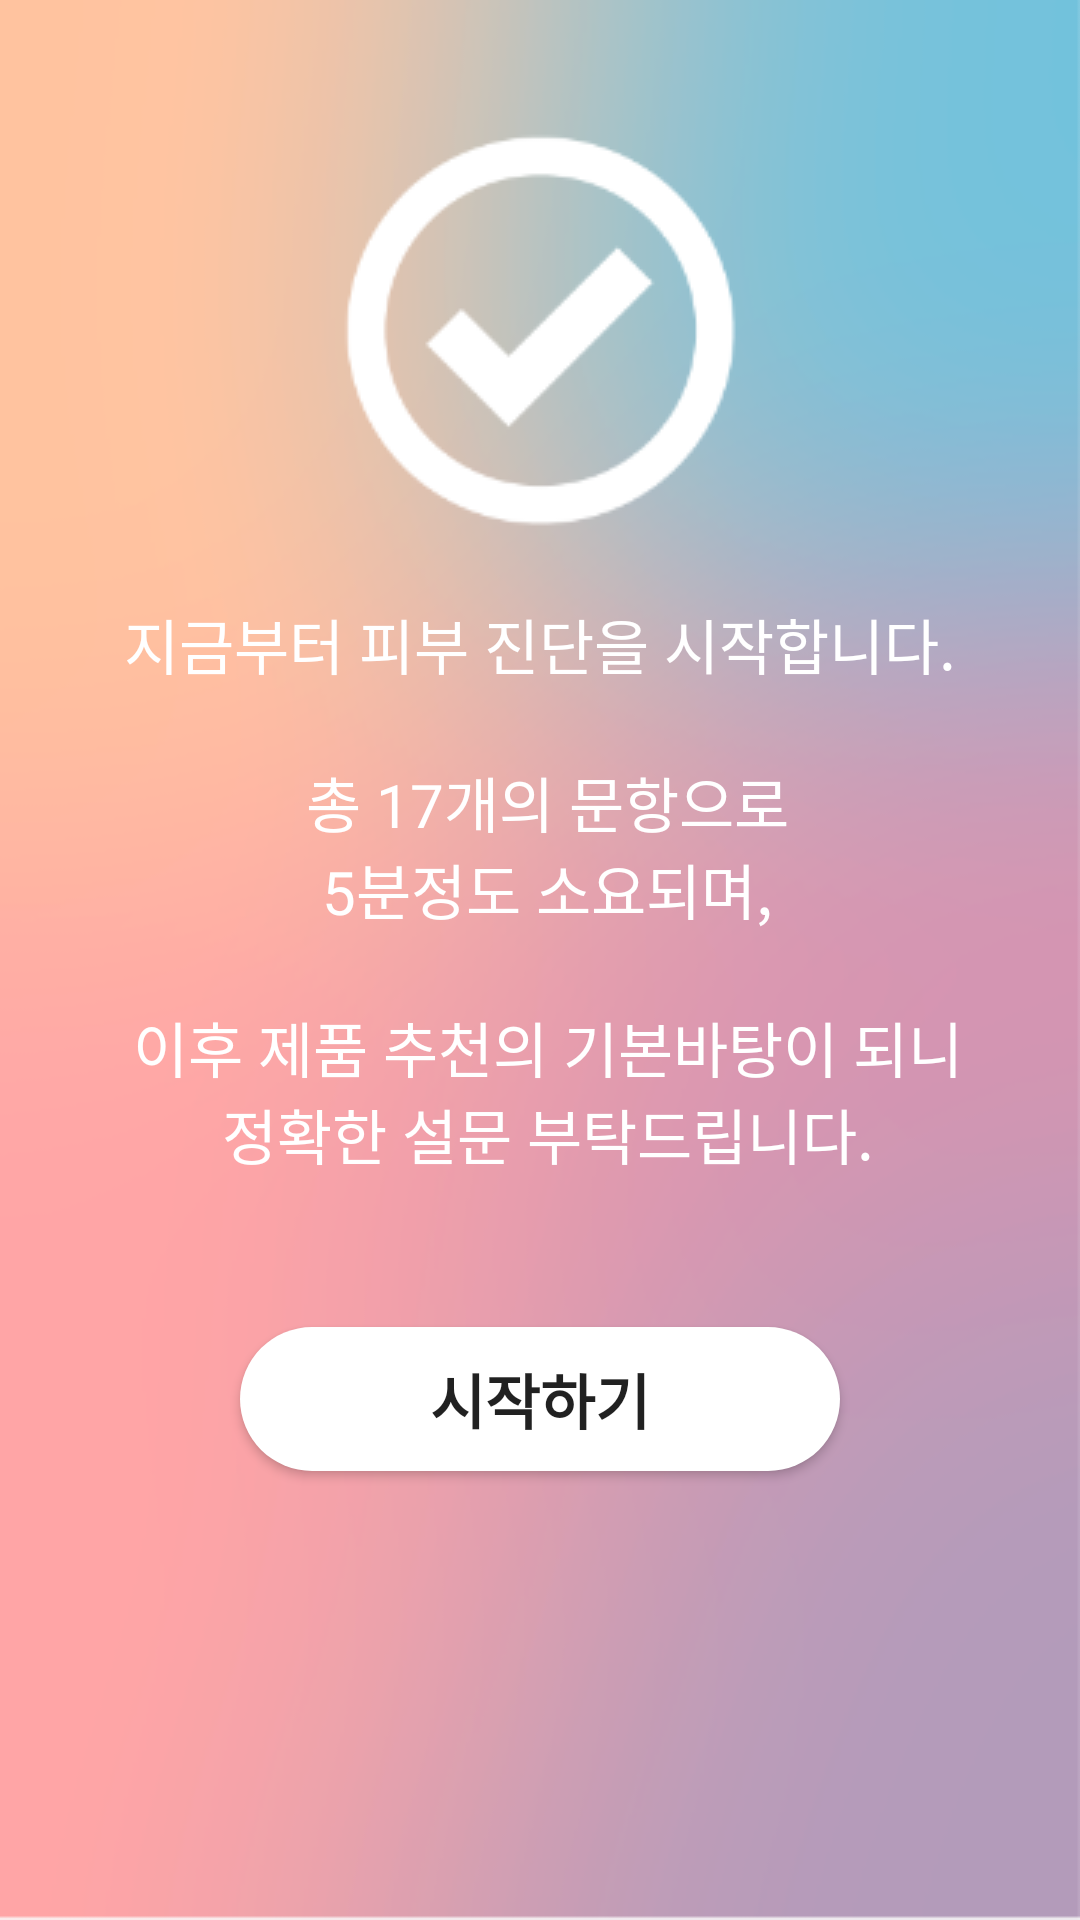

Android layout source for this screen:
<!-- AndroidManifest.xml: application theme AppTheme.NoActionBar -->
<!-- res/layout/fragment_my_skin_type.xml -->
<?xml version="1.0" encoding="utf-8"?>
<androidx.constraintlayout.widget.ConstraintLayout xmlns:android="http://schemas.android.com/apk/res/android"
    xmlns:app="http://schemas.android.com/apk/res-auto"
    xmlns:tools="http://schemas.android.com/tools"
    android:layout_width="match_parent"
    android:layout_height="match_parent"
    tools:context=".home.MySkinTypeFragment">


    <androidx.constraintlayout.widget.ConstraintLayout
        android:id="@+id/mySkinType_mainLayout"
        android:layout_width="match_parent"
        android:layout_height="match_parent"
        android:background="@drawable/my_skin_type_background">

        <ImageView
            android:id="@+id/imageView"
            android:layout_width="160dp"
            android:layout_height="160dp"
            android:layout_marginTop="30dp"
            android:src="@drawable/check_circle"
            app:layout_constraintEnd_toEndOf="parent"
            app:layout_constraintStart_toStartOf="parent"
            app:layout_constraintTop_toTopOf="parent" />

        <TextView
            android:id="@+id/mySkinType_surveyTV"
            android:layout_width="wrap_content"
            android:layout_height="wrap_content"
            android:layout_marginTop="10dp"
            android:text="@string/my_skin_type_start_content"
            android:textSize="20dp"
            android:textColor="#ffffff"
            android:textAlignment="center"
            app:layout_constraintEnd_toEndOf="parent"
            app:layout_constraintStart_toStartOf="parent"
            app:layout_constraintTop_toBottomOf="@+id/imageView" />

        <TextView
            android:id="@+id/mySkinType_surveyResultTV"
            android:layout_width="wrap_content"
            android:layout_height="wrap_content"
            android:layout_marginTop="10dp"
            android:text="사용자 피부타입"
            android:textSize="28dp"
            android:textColor="#ffffff"
            android:textStyle="bold"
            android:visibility="invisible"
            app:layout_constraintEnd_toEndOf="parent"
            app:layout_constraintStart_toStartOf="parent"
            app:layout_constraintTop_toBottomOf="@+id/mySkinType_surveyTV" />

        <Button
            android:id="@+id/mySkinType_goRecommendBtn"
            android:layout_width="350dp"
            android:layout_height="wrap_content"
            android:layout_marginTop="50dp"
            android:background="@drawable/very_radius_rectangle"
            android:text="내 피부타입에 맞는 제품 추천받으러 가기"
            android:textSize="20dp"
            android:textStyle="bold"
            android:visibility="invisible"
            app:layout_constraintEnd_toEndOf="parent"
            app:layout_constraintStart_toStartOf="parent"
            app:layout_constraintTop_toBottomOf="@+id/mySkinType_surveyResultTV" />

        <Button
            android:id="@+id/mySkinType_startBtn"
            android:layout_width="200dp"
            android:layout_height="wrap_content"
            android:layout_marginTop="50dp"
            android:background="@drawable/very_radius_rectangle"
            android:text="시작하기"
            android:textSize="20dp"
            android:textStyle="bold"
            app:layout_constraintEnd_toEndOf="parent"
            app:layout_constraintStart_toStartOf="parent"
            app:layout_constraintTop_toBottomOf="@+id/mySkinType_surveyTV" />
    </androidx.constraintlayout.widget.ConstraintLayout>

    <androidx.constraintlayout.widget.ConstraintLayout
        android:id="@+id/mySkinType_surveyLayout"
        android:layout_width="match_parent"
        android:layout_height="match_parent"
        android:background="#fff5f7"
        android:visibility="invisible">

        <TextView
            android:id="@+id/mySkinType_questionNumberTV"
            android:layout_width="150dp"
            android:layout_height="35dp"
            android:layout_marginTop="20dp"
            android:gravity="center_vertical|center"
            android:background="@drawable/very_radius_rectangle"
            android:backgroundTint="#edafc4"
            android:text="QUESTION"
            android:textSize="16dp"
            android:textColor="#ffffff"
            app:layout_constraintEnd_toEndOf="parent"
            app:layout_constraintStart_toStartOf="parent"
            app:layout_constraintTop_toTopOf="parent" />

        <TextView
            android:id="@+id/mySkinType_questionTitleTV"
            android:layout_width="wrap_content"
            android:layout_height="wrap_content"
            android:layout_marginTop="20dp"
            android:text="Title"
            android:textSize="20dp"
            android:textColor="#6a6a6a"
            app:layout_constraintEnd_toEndOf="parent"
            app:layout_constraintStart_toStartOf="parent"
            app:layout_constraintTop_toBottomOf="@+id/mySkinType_questionNumberTV" />

        <androidx.recyclerview.widget.RecyclerView
            android:id="@+id/mySkinType_surveyRV"
            android:layout_width="wrap_content"
            android:layout_height="wrap_content"
            android:layout_marginTop="20dp"
            app:layout_constraintEnd_toEndOf="parent"
            app:layout_constraintStart_toStartOf="parent"
            app:layout_constraintTop_toBottomOf="@+id/mySkinType_questionTitleTV" />
    </androidx.constraintlayout.widget.ConstraintLayout>
</androidx.constraintlayout.widget.ConstraintLayout>
<!-- resources referenced by this layout -->
<resources>
  <!-- drawable check_circle: png bitmap (drawable, 5511 bytes) -->
  <!-- drawable my_skin_type_background: png bitmap (drawable, 91853 bytes) -->
  <!-- drawable very_radius_rectangle (drawable) -->
  <?xml version="1.0" encoding="utf-8"?>
  <shape xmlns:android="http://schemas.android.com/apk/res/android">
      <solid android:color="#ffffff">
      </solid>
      <corners android:radius="30dp">
  
      </corners>
  </shape>
  <string name="my_skin_type_start_content">
          지금부터 피부 진단을 시작합니다.\n\n
          총 17개의 문항으로\n
          5분정도 소요되며,\n\n
          이후 제품 추천의 기본바탕이 되니\n
          정확한 설문 부탁드립니다.
      </string>
  <style name="AppTheme.NoActionBar">
          <item name="windowActionBar">false</item>
          <item name="windowNoTitle">true</item>
          <item name="android:datePickerStyle">@style/PickerDialog</item>
      </style>
  <style name="PickerDialog" parent="Theme.AppCompat.Light.Dialog.Alert">
          <item name="colorAccent">@color/colorAccent</item>
      </style>
  <color name="colorAccent">#ef889a</color>
</resources>
